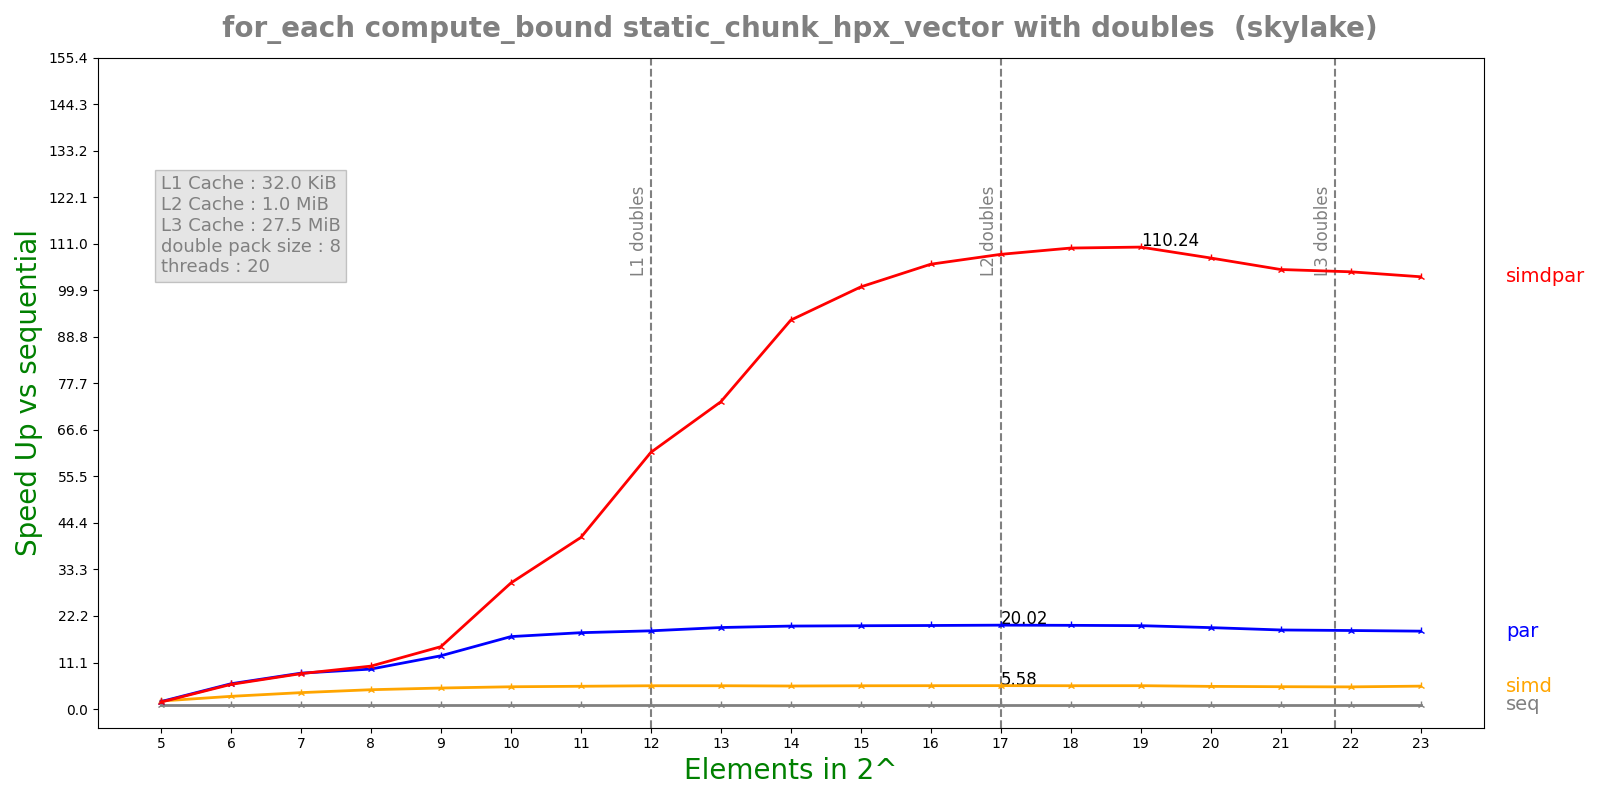

The file beside this chart, header and first rows:
n, lane, threads, seq, simd, par, simdpar
5, 8, 20, 0.0001361, 7.12413e-05, 7.68596e-05, 8.18055e-05
6, 8, 20, 0.0002688, 8.87235e-05, 4.457e-05, 4.56919e-05
7, 8, 20, 0.000527, 0.0001348, 6.15556e-05, 6.24229e-05
8, 8, 20, 0.001051, 0.0002281, 0.0001103, 0.0001027
9, 8, 20, 0.002089, 0.0004167, 0.0001644, 0.0001403
10, 8, 20, 0.004186, 0.0007881, 0.0002422, 0.0001392
11, 8, 20, 0.008371, 0.001541, 0.0004595, 0.0002044
12, 8, 20, 0.0169, 0.003043, 0.0009055, 0.0002759
13, 8, 20, 0.03354, 0.006034, 0.001724, 0.0004574
14, 8, 20, 0.06694, 0.01218, 0.003381, 0.0007212
15, 8, 20, 0.1339, 0.02412, 0.006735, 0.001329
16, 8, 20, 0.267, 0.04794, 0.0134, 0.002516
17, 8, 20, 0.5342, 0.09568, 0.02669, 0.004923
18, 8, 20, 1.065, 0.1915, 0.05331, 0.009679
19, 8, 20, 2.128, 0.3821, 0.107, 0.01931
20, 8, 20, 4.131, 0.764, 0.2126, 0.03838
21, 8, 20, 8.034, 1.508, 0.4258, 0.0766
22, 8, 20, 15.97, 3.021, 0.8522, 0.153
23, 8, 20, 31.63, 5.79, 1.702, 0.3066
